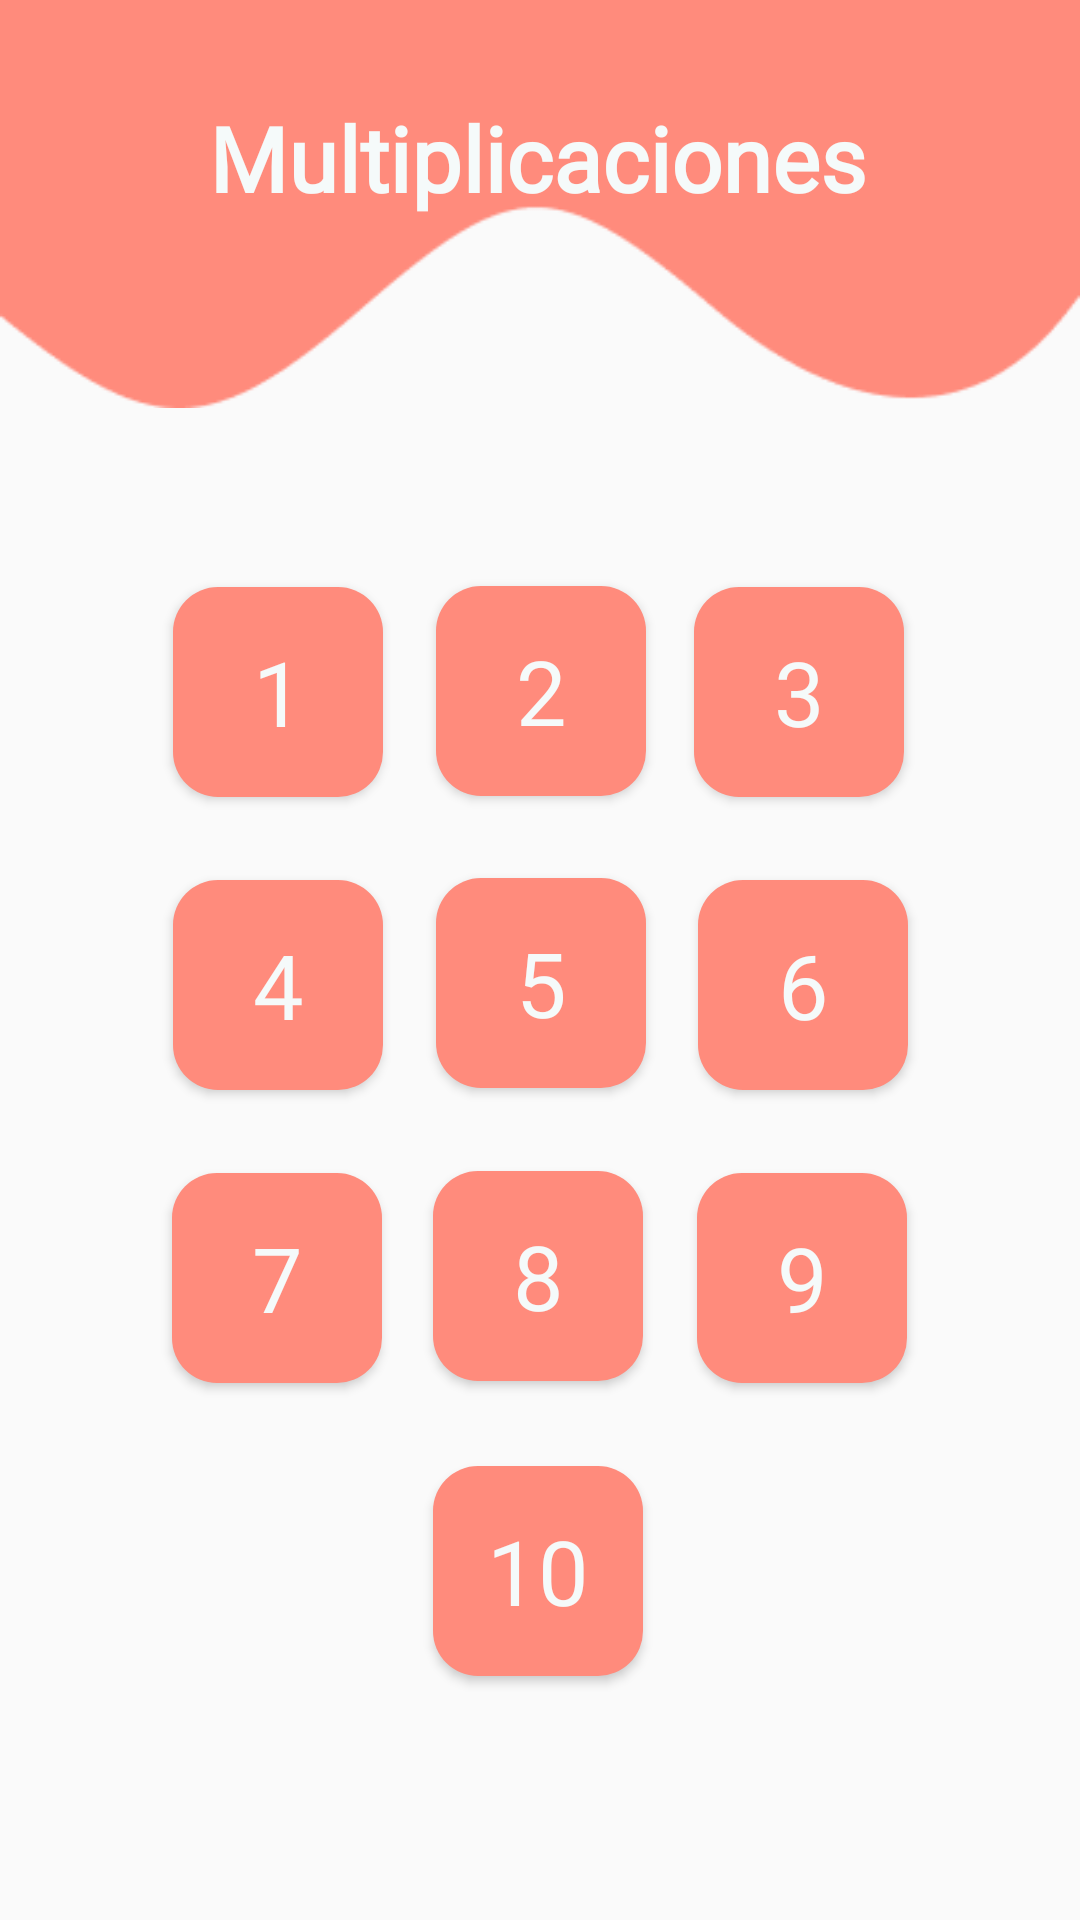

This screen was rendered from an Android layout file. Write that file and the resources it references.
<!-- AndroidManifest.xml: application theme AppTheme -->
<!-- res/layout/activity_normal.xml -->
<?xml version="1.0" encoding="utf-8"?>
<androidx.constraintlayout.widget.ConstraintLayout xmlns:android="http://schemas.android.com/apk/res/android"
    xmlns:app="http://schemas.android.com/apk/res-auto"
    xmlns:tools="http://schemas.android.com/tools"
    android:layout_width="match_parent"
    android:layout_height="match_parent"
    tools:context=".normal">

    <ImageView
        android:id="@+id/imageView7"
        android:layout_width="wrap_content"
        android:layout_height="wrap_content"
        android:layout_marginTop="-10dp"
        android:layout_marginBottom="80dp" app:layout_constraintBottom_toTopOf="@+id/btn_m2"
        app:layout_constraintEnd_toEndOf="parent" app:layout_constraintHorizontal_bias="0.0"
        app:layout_constraintStart_toStartOf="parent" app:layout_constraintTop_toTopOf="parent"
        app:srcCompat="@drawable/vector_level"/>
    <TextView
        android:id="@+id/textView5"
        android:layout_width="221dp"
        android:layout_height="41dp"
        android:fontFamily="@font/ubuntu_light"
        android:text="Multiplicaciones"
        android:textColor="@color/babywhite"
        android:textSize="30sp"
        android:textStyle="bold"
        app:layout_constraintBottom_toBottomOf="@+id/imageView7"
        app:layout_constraintEnd_toEndOf="parent"
        app:layout_constraintStart_toStartOf="@+id/imageView7" app:layout_constraintTop_toTopOf="@+id/imageView7"/>

    <Button
        android:id="@+id/btn_m10"
        android:layout_width="70dp"
        android:layout_height="70dp"
        android:layout_marginBottom="56dp"
        android:background="@drawable/btn_cuadrado_effect"
        android:backgroundTint="@color/babyred"
        android:fontFamily="@font/ubuntu_light"
        android:text="10"
        android:textAllCaps="false"
        android:textColor="@color/babywhite"
        android:textSize="30sp"
        app:layout_constraintBottom_toBottomOf="parent"
        app:layout_constraintEnd_toEndOf="parent"
        app:layout_constraintHorizontal_bias="0.498"
        app:layout_constraintStart_toStartOf="parent"
        app:layout_constraintTop_toBottomOf="@+id/btn_m8" app:layout_constraintVertical_bias="0.25"/>

    <Button
        android:id="@+id/btn_m1"
        android:layout_width="70dp"
        android:layout_height="70dp"
        android:layout_marginStart="40dp"
        android:layout_marginTop="170dp"
        android:background="@drawable/btn_cuadrado_effect"
        android:backgroundTint="@color/babyred"
        android:fontFamily="@font/ubuntu_light"
        android:text="1"
        android:textAllCaps="false"
        android:textColor="@color/babywhite"
        android:textSize="30sp"
        app:layout_constraintBottom_toTopOf="@+id/btn_m4" app:layout_constraintEnd_toStartOf="@+id/btn_m2"
        app:layout_constraintStart_toStartOf="parent" app:layout_constraintTop_toTopOf="parent"/>

    <Button
        android:id="@+id/btn_m2"
        android:layout_width="70dp"
        android:layout_height="70dp"
        android:layout_marginTop="170dp"
        android:background="@drawable/btn_cuadrado_effect"
        android:backgroundTint="@color/babyred" android:fontFamily="@font/ubuntu_light"
        android:text="2"
        android:textAllCaps="false" android:textColor="@color/babywhite"
        android:textSize="30sp" app:layout_constraintBottom_toTopOf="@+id/btn_m5"
        app:layout_constraintEnd_toEndOf="parent" app:layout_constraintHorizontal_bias="0.501"
        app:layout_constraintStart_toStartOf="parent" app:layout_constraintTop_toTopOf="parent"/>

    <Button
        android:id="@+id/btn_m3"
        android:layout_width="70dp"
        android:layout_height="70dp"
        android:layout_marginTop="170dp"
        android:layout_marginEnd="40dp"
        android:background="@drawable/btn_cuadrado_effect"
        android:backgroundTint="@color/babyred"
        android:fontFamily="@font/ubuntu_light"
        android:text="3"
        android:textAllCaps="false"
        android:textColor="@color/babywhite"
        android:textSize="30sp" app:layout_constraintBottom_toTopOf="@+id/btn_m6"
        app:layout_constraintEnd_toEndOf="parent" app:layout_constraintHorizontal_bias="0.466"
        app:layout_constraintStart_toEndOf="@+id/btn_m2" app:layout_constraintTop_toTopOf="parent"/>
    <Button
        android:id="@+id/btn_m5"
        android:layout_width="70dp"
        android:layout_height="70dp"
        android:layout_marginTop="2dp"
        android:background="@drawable/btn_cuadrado_effect"
        android:backgroundTint="@color/babyred"
        android:fontFamily="@font/ubuntu_light"
        android:text="5"
        android:textAllCaps="false" android:textColor="@color/babywhite"
        android:textSize="30sp" app:layout_constraintBottom_toTopOf="@+id/btn_m8"
        app:layout_constraintEnd_toEndOf="parent" app:layout_constraintHorizontal_bias="0.501"
        app:layout_constraintStart_toStartOf="parent" app:layout_constraintTop_toBottomOf="@+id/btn_m2"/>
    <Button
        android:id="@+id/btn_m4"
        android:layout_width="70dp"
        android:layout_height="70dp"
        android:layout_marginStart="40dp"
        android:layout_marginTop="2dp"
        android:background="@drawable/btn_cuadrado_effect"
        android:backgroundTint="@color/babyred"
        android:fontFamily="@font/ubuntu_light"
        android:text="4"
        android:textAllCaps="false"
        android:textColor="@color/babywhite"
        android:textSize="30sp"
        app:layout_constraintBottom_toTopOf="@+id/btn_m7"
        app:layout_constraintEnd_toStartOf="@+id/btn_m5" app:layout_constraintStart_toStartOf="parent"
        app:layout_constraintTop_toBottomOf="@+id/btn_m1"/>

    <Button
        android:id="@+id/btn_m6"
        android:layout_width="70dp"
        android:layout_height="70dp"
        android:layout_marginTop="2dp"
        android:layout_marginEnd="40dp"
        android:background="@drawable/btn_cuadrado_effect"
        android:backgroundTint="@color/babyred"
        android:fontFamily="@font/ubuntu_light"
        android:text="6"
        android:textAllCaps="false"
        android:textColor="@color/babywhite"
        android:textSize="30sp"
        app:layout_constraintBottom_toTopOf="@+id/btn_m9"
        app:layout_constraintEnd_toEndOf="parent" app:layout_constraintStart_toEndOf="@+id/btn_m5"
        app:layout_constraintTop_toBottomOf="@+id/btn_m3"/>

    <Button
        android:id="@+id/btn_m8"
        android:layout_width="70dp"
        android:layout_height="70dp"
        android:layout_marginTop="2dp"
        android:layout_marginBottom="3dp" android:background="@drawable/btn_cuadrado_effect"
        android:backgroundTint="@color/babyred"
        android:fontFamily="@font/ubuntu_light" android:text="8"
        android:textAllCaps="false" android:textColor="@color/babywhite"
        android:textSize="30sp" app:layout_constraintBottom_toTopOf="@+id/btn_m10"
        app:layout_constraintEnd_toEndOf="parent" app:layout_constraintHorizontal_bias="0.498"
        app:layout_constraintStart_toStartOf="parent" app:layout_constraintTop_toBottomOf="@+id/btn_m5"/>
    <Button
        android:id="@+id/btn_m9"
        android:layout_width="70dp"
        android:layout_height="70dp"
        android:layout_marginTop="2dp"
        android:layout_marginEnd="40dp"
        android:layout_marginBottom="2dp"
        android:background="@drawable/btn_cuadrado_effect"
        android:backgroundTint="@color/babyred"
        android:fontFamily="@font/ubuntu_light"
        android:text="9"
        android:textAllCaps="false"
        android:textColor="@color/babywhite"
        android:textSize="30sp" app:layout_constraintBottom_toTopOf="@+id/btn_m10"
        app:layout_constraintEnd_toEndOf="parent" app:layout_constraintStart_toEndOf="@+id/btn_m8"
        app:layout_constraintTop_toBottomOf="@+id/btn_m6"/>

    <Button
        android:id="@+id/btn_m7"
        android:layout_width="70dp"
        android:layout_height="70dp"
        android:layout_marginStart="40dp"
        android:layout_marginTop="2dp"
        android:layout_marginBottom="2dp"
        android:background="@drawable/btn_cuadrado_effect"
        android:backgroundTint="@color/babyred"
        android:fontFamily="@font/ubuntu_light"
        android:text="7"
        android:textAllCaps="false"
        android:textColor="@color/babywhite"
        android:textSize="30sp"
        app:layout_constraintBottom_toTopOf="@+id/btn_m10" app:layout_constraintEnd_toStartOf="@+id/btn_m8"
        app:layout_constraintStart_toStartOf="parent" app:layout_constraintTop_toBottomOf="@+id/btn_m4"/>
</androidx.constraintlayout.widget.ConstraintLayout>
<!-- resources referenced by this layout -->
<resources>
  <color name="babyred">#FF8B7C</color>
  <color name="babywhite">#F5FAFA</color>
  <!-- drawable btn_cuadrado_effect (drawable) -->
  <?xml version="1.0" encoding="utf-8"?>
  <ripple android:color="@color/press"
      xmlns:android="http://schemas.android.com/apk/res/android">
  
      <item>
          <shape android:shape="rectangle">
              <solid android:color="@color/babyred"/>
              <corners android:radius="15dp"/>
  
          </shape>
      </item>
  
  </ripple>
  <!-- drawable vector_level: png bitmap (drawable, 2694 bytes) -->
  <style name="AppTheme" parent="Theme.AppCompat.Light.NoActionBar">
          
          <item name="colorPrimary">@color/colorPrimary</item>
          <item name="colorPrimaryDark">@color/babyred</item>
          <item name="colorAccent">@color/colorAccent</item>
          <item name="windowNoTitle">true</item>
          <item name="windowActionBar">false</item>
          
      </style>
  <color name="press">#7cf0ff</color>
  <color name="colorPrimary">#6200EE</color>
  <color name="colorAccent">#03DAC5</color>
</resources>
